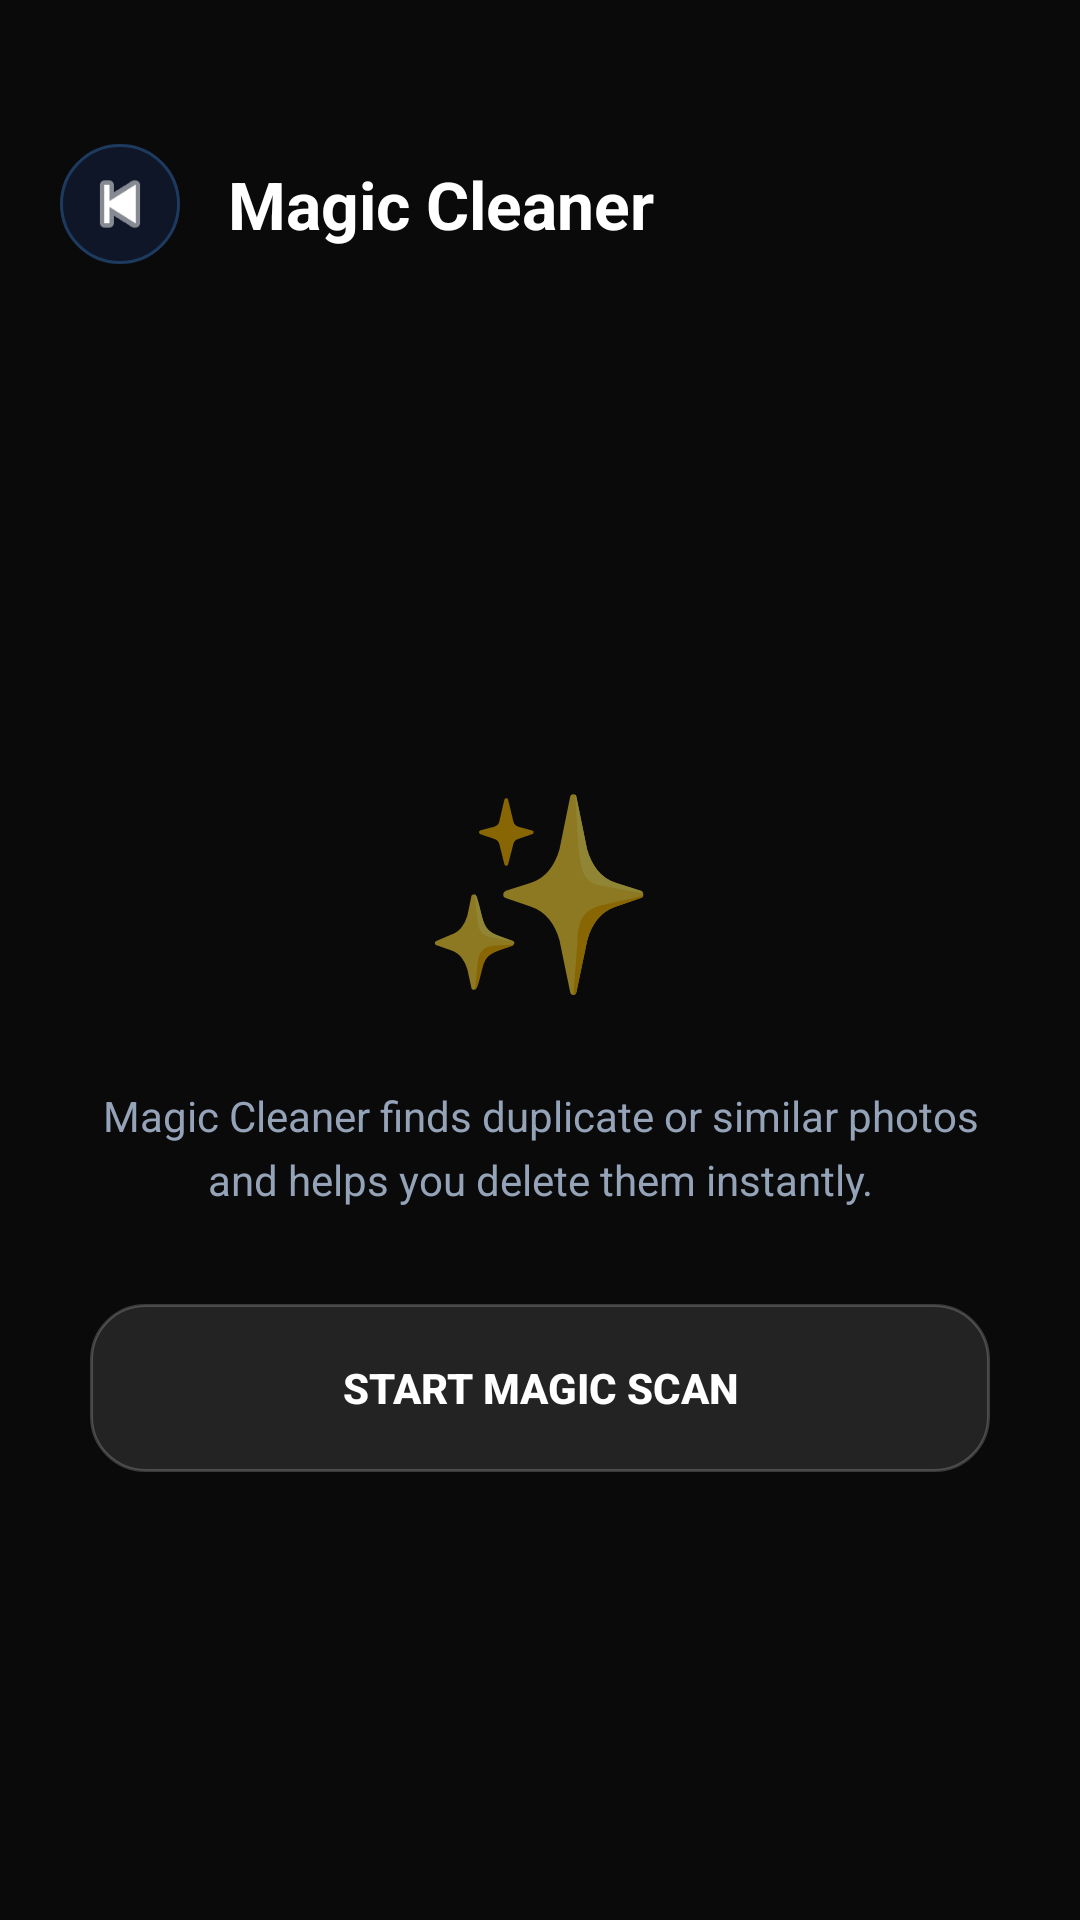

Write the Android layout XML for this screen, with the resource values it uses.
<!-- AndroidManifest.xml: application theme AppTheme -->
<!-- res/layout/activity_magic_cleaner.xml -->
<?xml version="1.0" encoding="utf-8"?>
<FrameLayout
    xmlns:android="http://schemas.android.com/apk/res/android"
    xmlns:app="http://schemas.android.com/apk/res-auto"
    android:layout_width="match_parent"
    android:layout_height="match_parent"
    android:background="@color/background_dark">

    <View
        android:id="@+id/splashOverlay"
        android:layout_width="100dp"
        android:layout_height="100dp"
        android:background="@drawable/water_splash_circle"
        android:visibility="gone" />

    <LinearLayout
        android:layout_width="match_parent"
        android:layout_height="match_parent"
        android:orientation="vertical">

        
        <LinearLayout
            android:layout_width="match_parent"
            android:layout_height="wrap_content"
            android:orientation="horizontal"
            android:gravity="center_vertical"
            android:paddingTop="48dp"
            android:paddingBottom="16dp"
            android:paddingLeft="20dp"
            android:paddingRight="20dp">

            <ImageView
                android:id="@+id/cleanerBackButton"
                android:layout_width="40dp"
                android:layout_height="40dp"
                android:src="@android:drawable/ic_media_previous"
                app:tint="#FFFFFF"
                android:padding="6dp"
                android:background="@drawable/card_bg" />

            <TextView
                android:layout_width="0dp"
                android:layout_height="wrap_content"
                android:layout_weight="1"
                android:layout_marginLeft="16dp"
                android:text="@string/magic_cleaner"
                android:textColor="#FFFFFF"
                android:textSize="22sp"
                android:textStyle="bold" />

        </LinearLayout>

        <ProgressBar
            android:id="@+id/cleanerProgressBar"
            style="?android:attr/progressBarStyleHorizontal"
            android:layout_width="match_parent"
            android:layout_height="4dp"
            android:indeterminate="false"
            android:visibility="gone"
            android:indeterminateTint="@color/accent_emerald"
            android:progressTint="@color/accent_emerald" />

        
        <LinearLayout
            android:id="@+id/cleanerInitialState"
            android:layout_width="match_parent"
            android:layout_height="0dp"
            android:layout_weight="1"
            android:gravity="center"
            android:orientation="vertical"
            android:padding="30dp">

            <TextView
                android:layout_width="wrap_content"
                android:layout_height="wrap_content"
                android:text="✨"
                android:textSize="64sp"
                android:layout_marginBottom="24dp" />

            <TextView
                android:layout_width="wrap_content"
                android:layout_height="wrap_content"
                android:gravity="center"
                android:text="Magic Cleaner finds duplicate or similar photos and helps you delete them instantly."
                android:textColor="@color/text_secondary"
                android:textSize="14sp"
                android:lineSpacingExtra="5dp"
                android:layout_marginBottom="32dp" />

            <Button
                android:id="@+id/startScanButton"
                android:layout_width="match_parent"
                android:layout_height="56dp"
                android:background="@drawable/button_bg"
                android:text="START MAGIC SCAN"
                android:textStyle="bold"
                android:textColor="#FFFFFF"
                android:stateListAnimator="@null" />

        </LinearLayout>

        
        <LinearLayout
            android:id="@+id/cleanerScanningState"
            android:layout_width="match_parent"
            android:layout_height="0dp"
            android:layout_weight="1"
            android:gravity="center"
            android:orientation="vertical"
            android:visibility="gone">

            <ProgressBar
                android:layout_width="60dp"
                android:layout_height="60dp"
                android:indeterminateTint="@color/accent_emerald"
                android:layout_marginBottom="20dp" />

            <TextView
                android:id="@+id/scanningProgressText"
                android:layout_width="wrap_content"
                android:layout_height="wrap_content"
                android:text="Analyzing your gallery..."
                android:textColor="#FFFFFF"
                android:textSize="16sp"
                android:textStyle="bold" />

            <TextView
                android:id="@+id/scanningSubText"
                android:layout_width="wrap_content"
                android:layout_height="wrap_content"
                android:layout_marginTop="8dp"
                android:text="0 photos scanned"
                android:textColor="@color/text_secondary"
                android:textSize="13sp" />

        </LinearLayout>

        
        <LinearLayout
            android:id="@+id/cleanerSmartSelectBar"
            android:layout_width="match_parent"
            android:layout_height="wrap_content"
            android:orientation="horizontal"
            android:gravity="center_vertical"
            android:paddingHorizontal="20dp"
            android:paddingBottom="10dp"
            android:visibility="gone">

            <TextView
                android:id="@+id/cleanerGroupsFoundText"
                android:layout_width="0dp"
                android:layout_height="wrap_content"
                android:layout_weight="1"
                android:text="Duplicates found"
                android:textColor="@color/text_secondary"
                android:textSize="13sp" />

            <TextView
                android:id="@+id/cleanerAutoSelectBtn"
                android:layout_width="wrap_content"
                android:layout_height="wrap_content"
                android:text="Auto-select duplicates"
                android:textColor="@color/accent_emerald"
                android:textSize="13sp"
                android:textStyle="bold"
                android:padding="6dp" />

        </LinearLayout>

        
        <androidx.recyclerview.widget.RecyclerView
            android:id="@+id/cleanerRecyclerView"
            android:layout_width="match_parent"
            android:layout_height="0dp"
            android:layout_weight="1"
            android:visibility="gone"
            android:padding="8dp"
            android:clipToPadding="false"/>

        
        <LinearLayout
            android:id="@+id/cleanerActionLayout"
            android:layout_width="match_parent"
            android:layout_height="wrap_content"
            android:orientation="vertical"
            android:padding="20dp"
            android:background="#111111"
            android:visibility="gone">

            <TextView
                android:id="@+id/cleanerSelectedCountText"
                android:layout_width="wrap_content"
                android:layout_height="wrap_content"
                android:text="0 duplicates selected"
                android:textColor="#FFFFFF"
                android:textSize="14sp"
                android:layout_gravity="center_horizontal"
                android:layout_marginBottom="12dp"/>

            <Button
                android:id="@+id/deleteDuplicatesButton"
                android:layout_width="match_parent"
                android:layout_height="54dp"
                android:text="DELETE SELECTED PHOTOS"
                android:textStyle="bold"
                android:background="@drawable/compare_button_bg"
                android:textColor="#FFFFFF"/>

        </LinearLayout>

    </LinearLayout>

</FrameLayout>
<!-- resources referenced by this layout -->
<resources>
  <color name="accent_emerald">#10B981</color>
  <color name="background_dark">#0A0A0A</color>
  <color name="text_secondary">#94A3B8</color>
  <!-- drawable button_bg (drawable) -->
  <?xml version="1.0" encoding="utf-8"?>
  <ripple xmlns:android="http://schemas.android.com/apk/res/android"
      android:color="@color/glass_ripple">
      <item>
          <shape>
              <solid android:color="@color/glass_white"/>
              <corners android:radius="18dp"/>
              <stroke
                  android:width="1dp"
                  android:color="@color/glass_border"/>
          </shape>
      </item>
  </ripple>
  <!-- drawable card_bg (drawable) -->
  <?xml version="1.0" encoding="utf-8"?>
  <shape xmlns:android="http://schemas.android.com/apk/res/android">
  
      <solid android:color="#0E1628"/>
  
      <corners android:radius="26dp"/>
  
      <stroke
          android:width="1dp"
          android:color="#1E3A5F"/>
  
  </shape>
  <!-- drawable compare_button_bg (drawable) -->
  <?xml version="1.0" encoding="utf-8"?>
  <ripple xmlns:android="http://schemas.android.com/apk/res/android"
      android:color="@color/glass_ripple">
      <item>
          <shape>
              <solid android:color="#0DFFFFFF"/>
              <corners android:radius="18dp"/>
              <stroke
                  android:width="1dp"
                  android:color="#1AFFFFFF"/>
          </shape>
      </item>
  </ripple>
  <string name="magic_cleaner">Magic Cleaner</string>
  <style name="AppTheme" parent="Theme.AppCompat.Light.NoActionBar">
          <item name="colorPrimary">@color/colorPrimary</item>
          <item name="colorPrimaryDark">@color/colorPrimaryDark</item>
          <item name="colorAccent">@color/colorAccent</item>
          <item name="android:windowBackground">@color/background_dark</item>
          <item name="android:navigationBarColor">@color/background_dark</item>
      </style>
  <color name="glass_ripple">#26FFFFFF</color>
  <color name="glass_white">#1AFFFFFF</color>
  <color name="glass_border">#33FFFFFF</color>
  <color name="colorPrimary">#0A0A0A</color>
  <color name="colorPrimaryDark">#000000</color>
  <color name="colorAccent">#10B981</color>
</resources>
